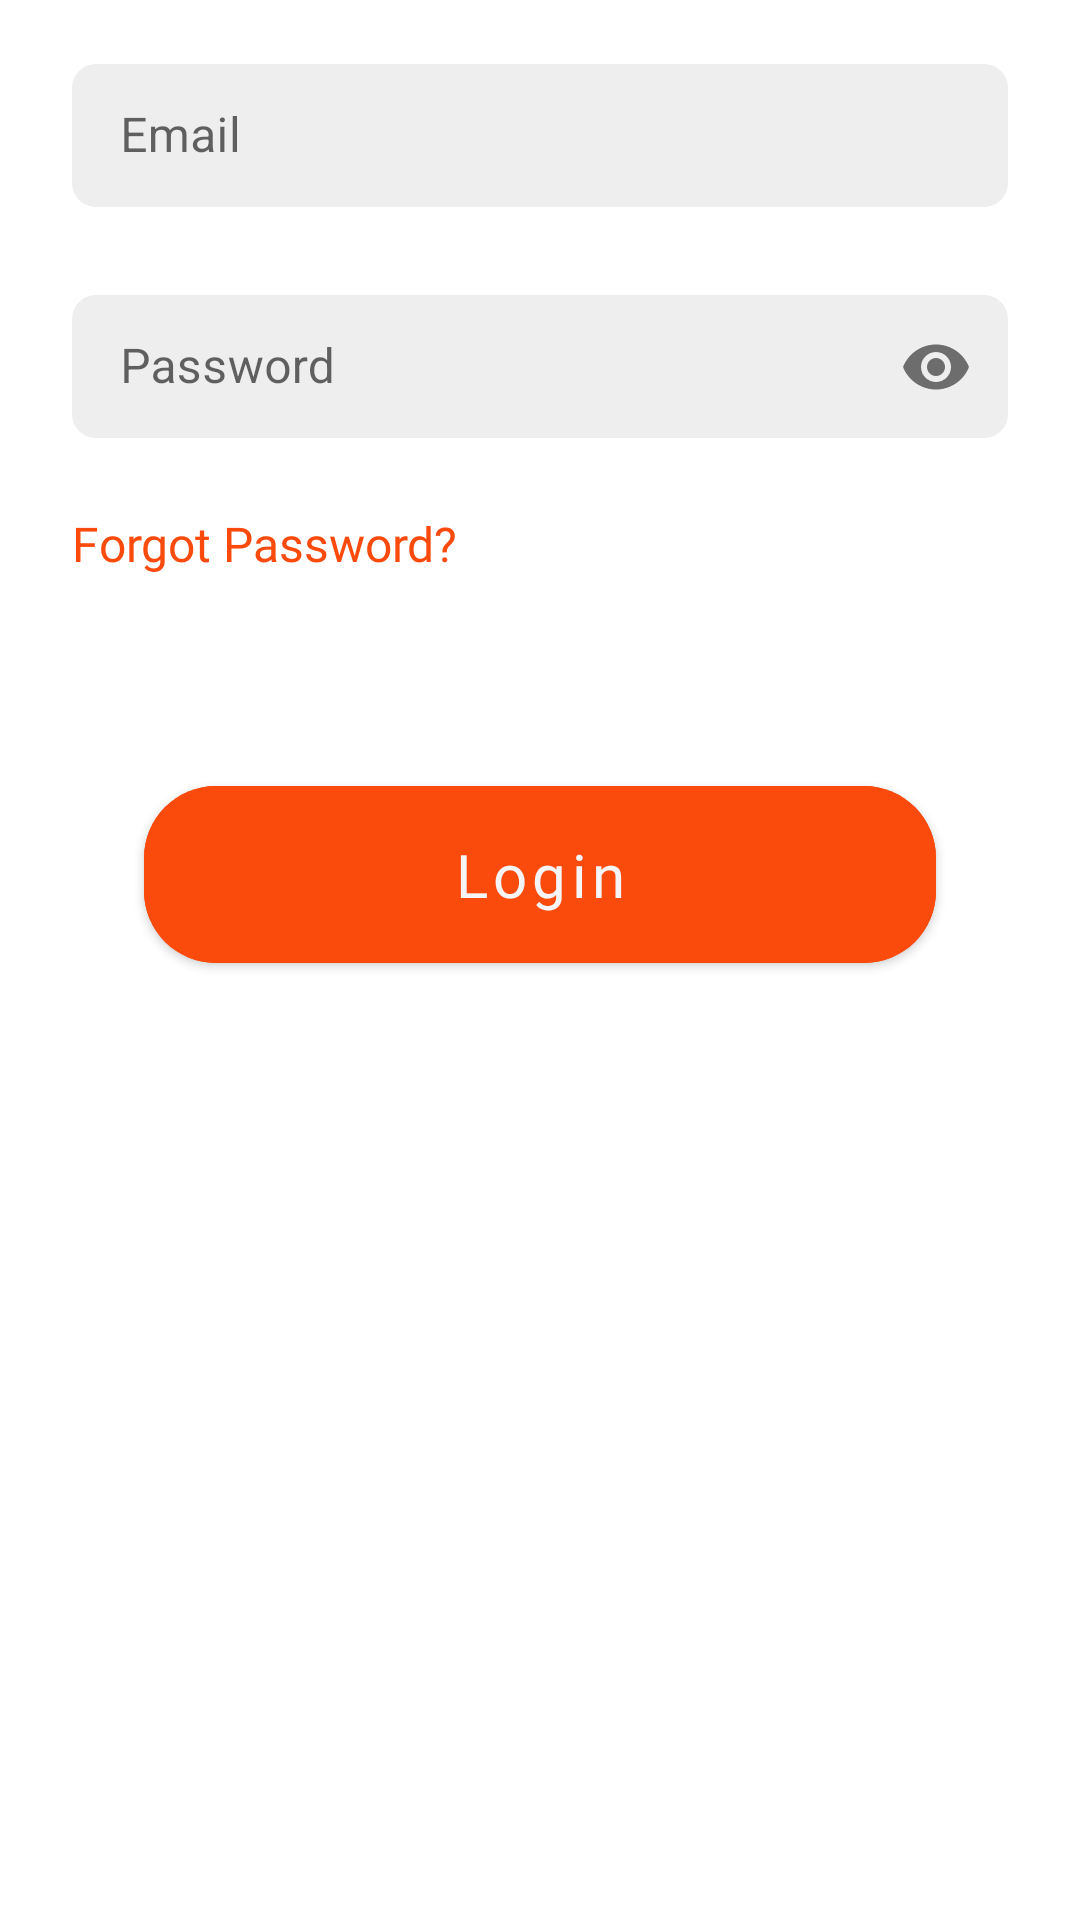

Here is an Android app screen rendered from its layout file. Give the layout XML and the strings, colors and styles it references.
<!-- AndroidManifest.xml: application theme Theme.Yumyum -->
<!-- res/layout/fragment_login.xml -->
<?xml version="1.0" encoding="utf-8"?>
<LinearLayout xmlns:android="http://schemas.android.com/apk/res/android"
    xmlns:app="http://schemas.android.com/apk/res-auto"
    xmlns:tools="http://schemas.android.com/tools"
    android:layout_width="match_parent"
    android:layout_height="match_parent"
    android:orientation="vertical"
    tools:context=".ui.login.LoginFragment">

    <com.google.android.material.textfield.TextInputLayout
        android:id="@+id/edit_text_email"
        style="@style/Widget.MaterialComponents.TextInputLayout.OutlinedBox.Dense"
        android:layout_width="match_parent"
        android:layout_height="wrap_content"
        android:layout_marginHorizontal="24dp"
        android:layout_marginTop="16dp"
        android:fontFamily="@font/lato_bold"
        android:hint="Email"
        app:boxBackgroundColor="@color/Light_grayish_red"
        app:boxCornerRadiusBottomEnd="8dp"
        app:boxCornerRadiusBottomStart="8dp"
        app:boxCornerRadiusTopEnd="8dp"
        app:boxCornerRadiusTopStart="8dp"
        app:boxStrokeWidth="0dp">

        <com.google.android.material.textfield.TextInputEditText
            android:layout_width="match_parent"
            android:layout_height="wrap_content" />

    </com.google.android.material.textfield.TextInputLayout>

    <com.google.android.material.textfield.TextInputLayout
        android:id="@+id/edit_text_password"
        style="@style/Widget.MaterialComponents.TextInputLayout.OutlinedBox.Dense"
        android:layout_width="match_parent"
        android:layout_height="wrap_content"
        android:layout_marginHorizontal="24dp"
        android:layout_marginTop="24dp"
        android:fontFamily="@font/lato_bold"
        android:hint="Password"
        app:boxBackgroundColor="@color/Light_grayish_red"
        app:boxCornerRadiusBottomEnd="8dp"
        app:boxCornerRadiusBottomStart="8dp"
        app:boxCornerRadiusTopEnd="8dp"
        app:boxCornerRadiusTopStart="8dp"
        app:boxStrokeWidth="0dp"
        app:layout_constraintStart_toStartOf="@id/edit_text_email"
        app:layout_constraintTop_toBottomOf="@id/edit_text_email"
        app:passwordToggleEnabled="true">

        <com.google.android.material.textfield.TextInputEditText
            android:layout_width="match_parent"
            android:layout_height="wrap_content"
            android:inputType="textPassword" />

    </com.google.android.material.textfield.TextInputLayout>


    <TextView
        android:layout_width="wrap_content"
        android:layout_height="wrap_content"
        android:layout_marginHorizontal="24dp"
        android:layout_marginTop="24dp"
        android:fontFamily="@font/lato_bold"
        android:text="Forgot Password?"
        android:textColor="@color/orange"
        android:textSize="16sp" />


    <com.google.android.material.button.MaterialButton
        android:id="@+id/login_btn"
        android:layout_width="match_parent"
        android:layout_height="wrap_content"
        android:layout_gravity="bottom|center"
        android:layout_marginHorizontal="48dp"
        android:layout_marginTop="64dp"
        android:backgroundTint="@color/orange"
        android:padding="16dp"
        android:text="Login"
        android:fontFamily="@font/lato_bold"
        android:textAllCaps="false"
        android:textColor="@color/ghost_white"
        android:textSize="20sp"
        app:cornerRadius="24dp" />

    <ProgressBar
        android:id="@+id/loading_progressbar"
        android:layout_width="wrap_content"
        android:layout_height="wrap_content"
        android:layout_gravity="center"
        android:layout_marginVertical="24dp"
        android:visibility="gone"
        tools:visibility="visible" />


</LinearLayout>
<!-- resources referenced by this layout -->
<resources>
  <color name="Light_grayish_red">#EFEEEE</color>
  <color name="ghost_white">#F5F5F8</color>
  <color name="orange">#FA4A0C</color>
  <style name="Theme.Yumyum" parent="Theme.MaterialComponents.DayNight.NoActionBar">
          
          <item name="colorPrimary">@color/orange</item>
          <item name="colorPrimaryVariant">@color/gray_shade_95</item>
          <item name="colorOnPrimary">@color/ghost_white</item>
          
          <item name="colorSecondary">@color/teal_200</item>
          <item name="colorSecondaryVariant">@color/teal_700</item>
          <item name="colorOnSecondary">@color/black</item>
          
          <item name="android:windowLightStatusBar">true</item>
          <item name="android:statusBarColor">@color/white</item>
  
          
  
      </style>
  <color name="gray_shade_95">#F2F2F2</color>
  <color name="teal_200">#FF03DAC5</color>
  <color name="teal_700">#FF018786</color>
  <color name="black">#FF000000</color>
  <color name="white">#FFFFFFFF</color>
</resources>
